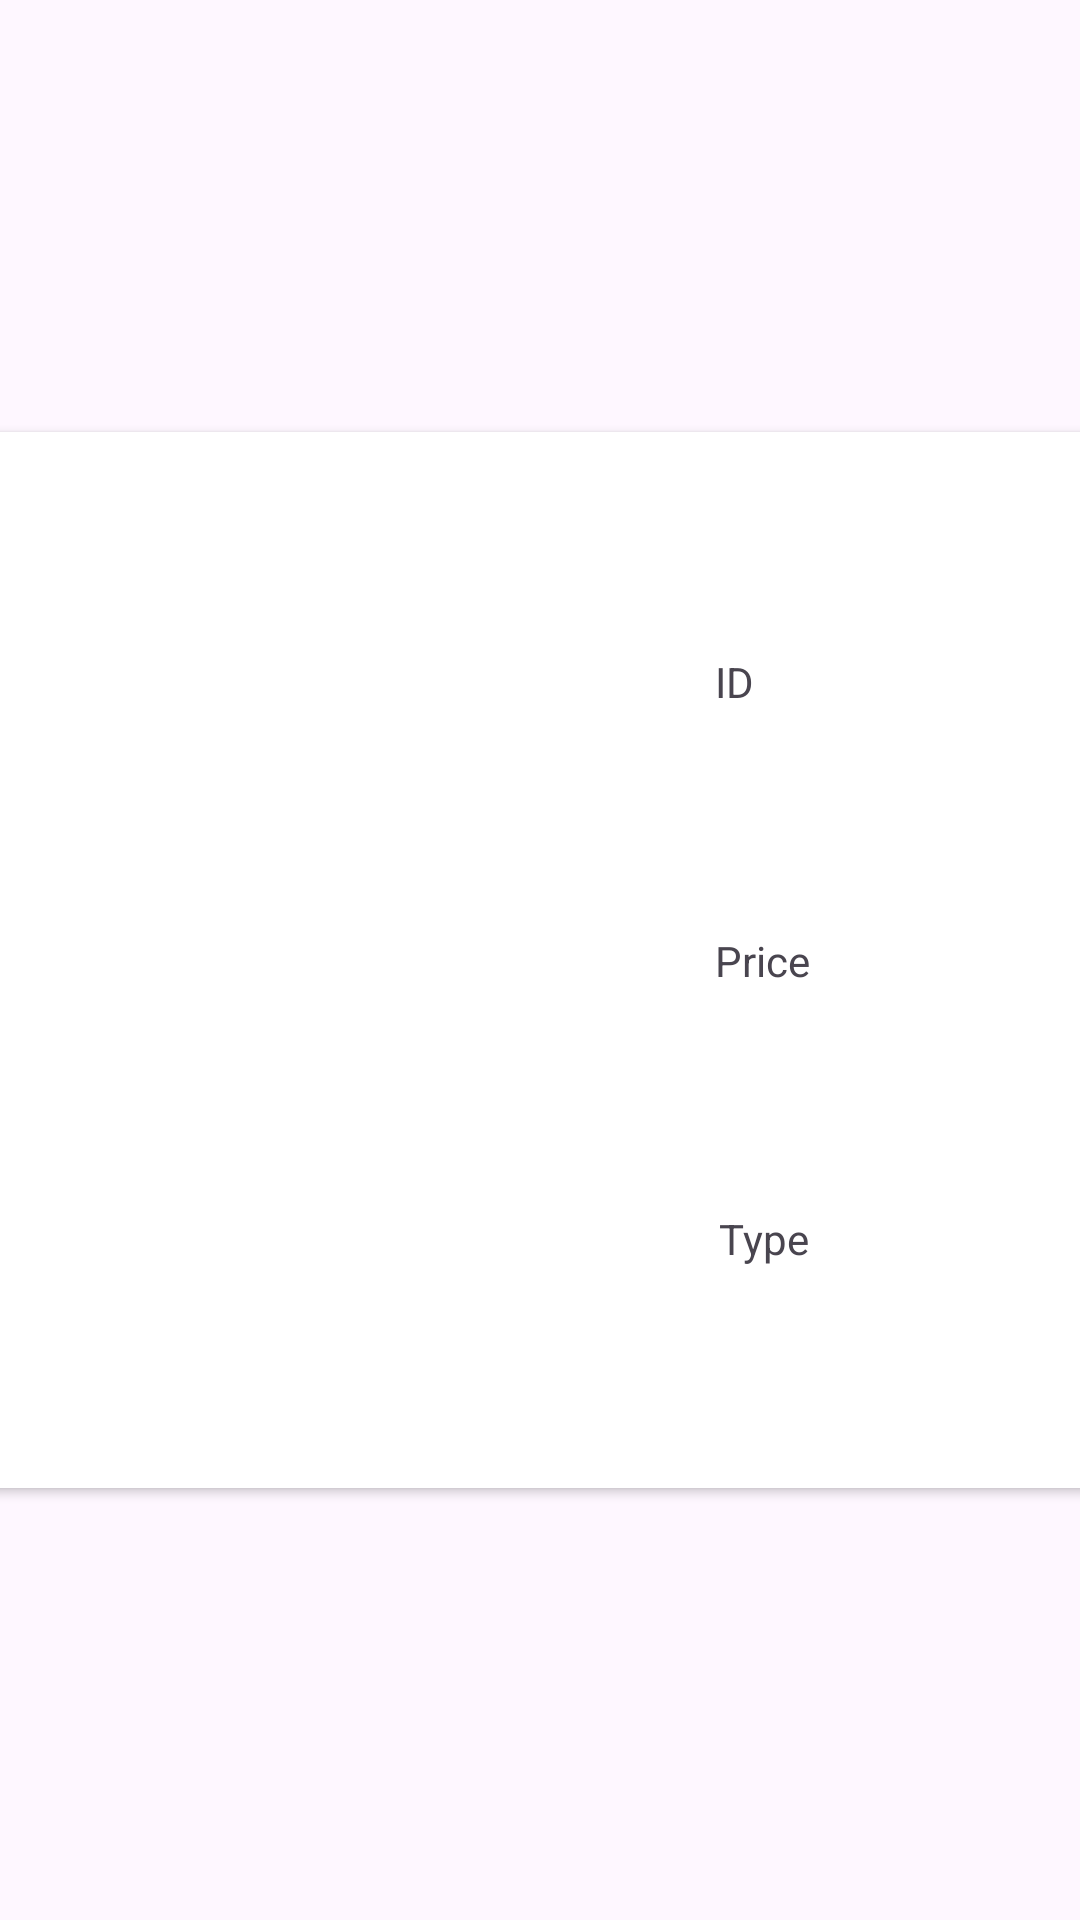

Here is an Android app screen rendered from its layout file. Give the layout XML and the strings, colors and styles it references.
<!-- AndroidManifest.xml: application theme Theme.Ejercicio5m6 -->
<!-- res/layout/fragment_detalle.xml -->
<?xml version="1.0" encoding="utf-8"?>
<androidx.constraintlayout.widget.ConstraintLayout xmlns:android="http://schemas.android.com/apk/res/android"
    xmlns:app="http://schemas.android.com/apk/res-auto"
    xmlns:tools="http://schemas.android.com/tools"
    android:id="@+id/constraintLayout1"
    android:layout_width="match_parent"
    android:layout_height="match_parent"
    tools:context=".view.DetalleFragment">

    <androidx.cardview.widget.CardView
        android:id="@+id/cardView"
        android:layout_width="411dp"
        android:layout_height="352dp"
        app:layout_constraintBottom_toBottomOf="parent"
        app:layout_constraintEnd_toEndOf="parent"
        app:layout_constraintStart_toStartOf="parent"
        app:layout_constraintTop_toTopOf="parent">

        <androidx.constraintlayout.widget.ConstraintLayout
            android:id="@+id/constraintLayout2"
            android:layout_width="match_parent"
            android:layout_height="match_parent">

            <ImageView
                android:id="@+id/imageView"
                android:layout_width="221dp"
                android:layout_height="352dp"
                app:layout_constraintBottom_toBottomOf="parent"
                app:layout_constraintEnd_toEndOf="parent"
                app:layout_constraintHorizontal_bias="0.109"
                app:layout_constraintStart_toStartOf="parent"
                app:layout_constraintTop_toTopOf="parent"
                app:layout_constraintVertical_bias="0.0"
                tools:src="@tools:sample/avatars" />

            <TextView
                android:id="@+id/textViewID"
                android:layout_width="wrap_content"
                android:layout_height="wrap_content"
                android:text="ID"
                app:layout_constraintBottom_toTopOf="@+id/textViewPrice"
                app:layout_constraintEnd_toEndOf="parent"
                app:layout_constraintHorizontal_bias="0.139"
                app:layout_constraintStart_toEndOf="@+id/imageView"
                app:layout_constraintTop_toTopOf="parent" />

            <TextView
                android:id="@+id/textViewPrice"
                android:layout_width="wrap_content"
                android:layout_height="wrap_content"
                android:text="Price"
                app:layout_constraintBottom_toTopOf="@+id/textViewType"
                app:layout_constraintEnd_toEndOf="parent"
                app:layout_constraintHorizontal_bias="0.157"
                app:layout_constraintStart_toEndOf="@+id/imageView"
                app:layout_constraintTop_toBottomOf="@+id/textViewID" />

            <TextView
                android:id="@+id/textViewType"
                android:layout_width="wrap_content"
                android:layout_height="wrap_content"
                android:text="Type"
                app:layout_constraintBottom_toBottomOf="parent"
                app:layout_constraintEnd_toEndOf="parent"
                app:layout_constraintHorizontal_bias="0.164"
                app:layout_constraintStart_toEndOf="@+id/imageView"
                app:layout_constraintTop_toBottomOf="@+id/textViewPrice" />
        </androidx.constraintlayout.widget.ConstraintLayout>
    </androidx.cardview.widget.CardView>
</androidx.constraintlayout.widget.ConstraintLayout>
<!-- resources referenced by this layout -->
<resources>
  <style name="Theme.Ejercicio5m6" parent="Base.Theme.Ejercicio5m6" />
  <style name="Base.Theme.Ejercicio5m6" parent="Theme.Material3.DayNight.NoActionBar">
          
          
      </style>
</resources>
